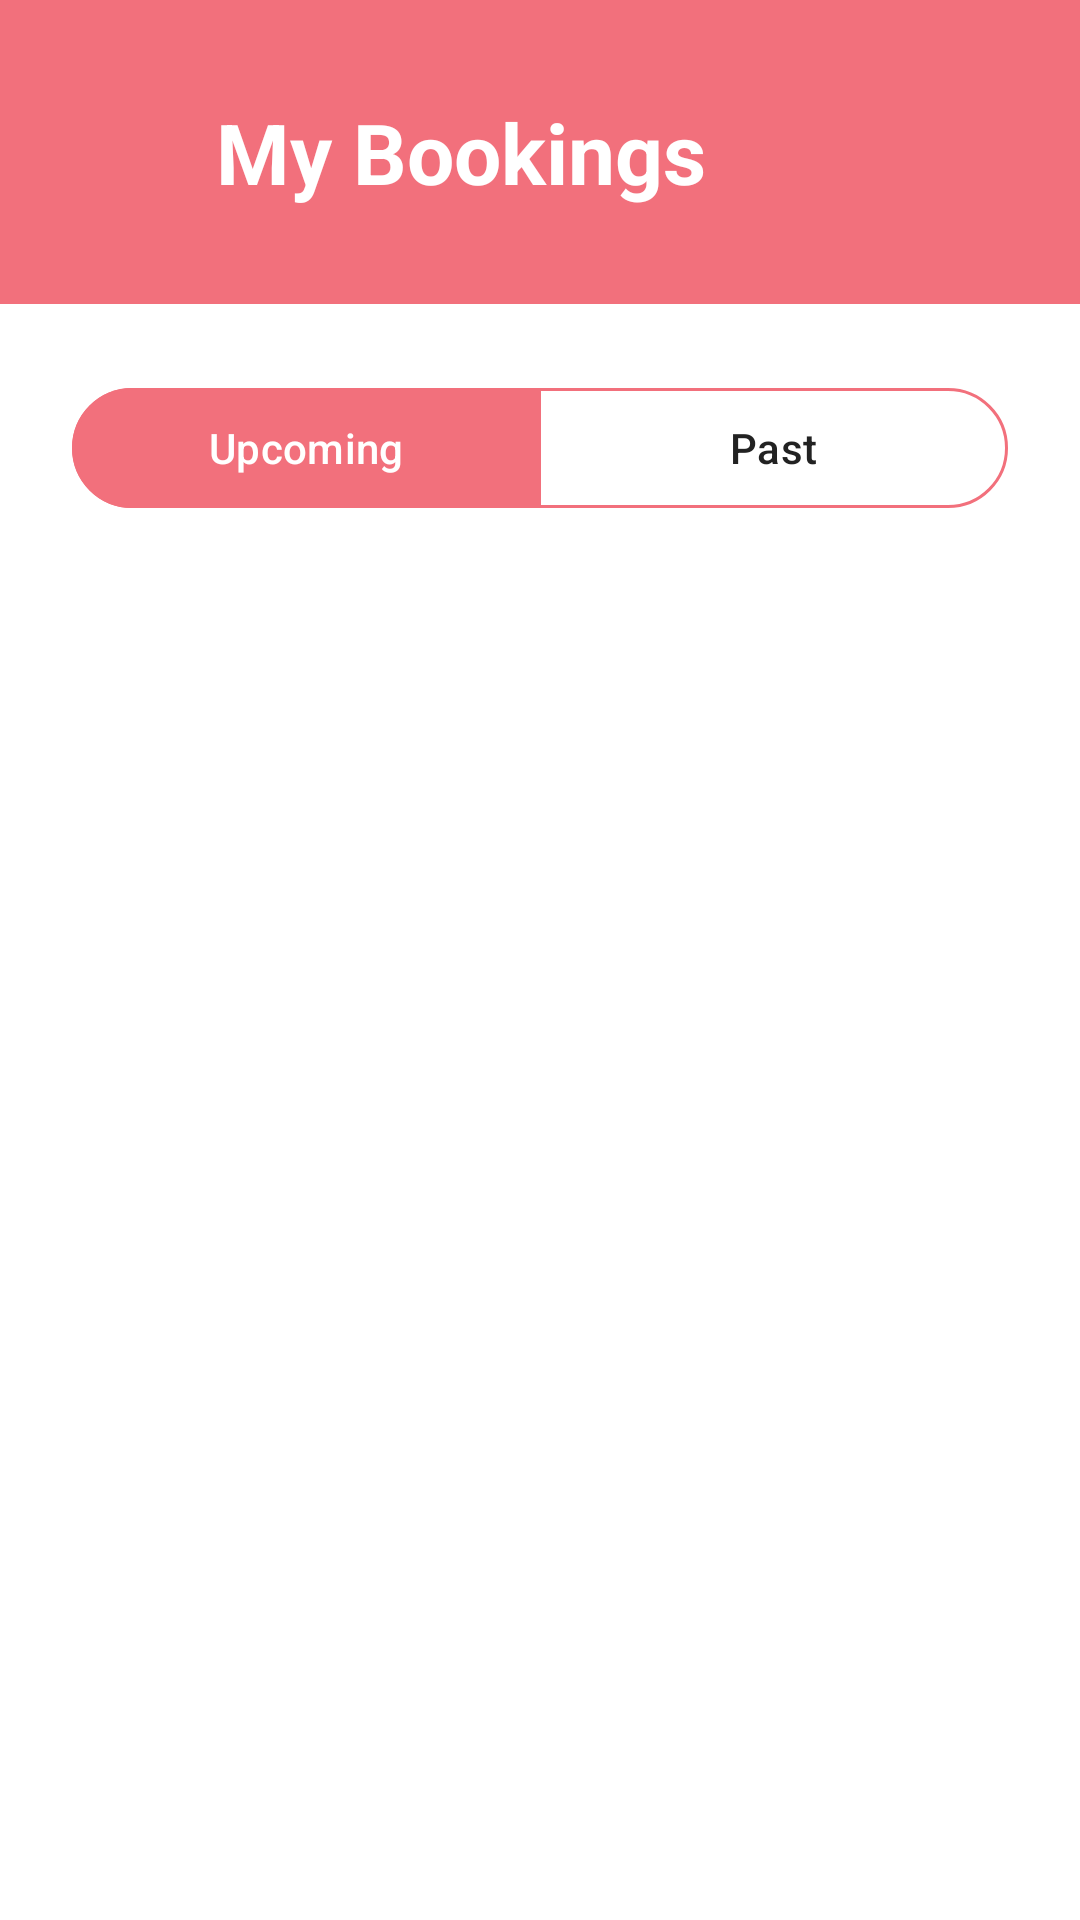

This screen was rendered from an Android layout file. Write that file and the resources it references.
<!-- AndroidManifest.xml: application theme Theme.CatHeavenApp -->
<!-- res/layout/fragment_upcoming_booking_list.xml -->
<?xml version="1.0" encoding="utf-8"?>
<androidx.constraintlayout.widget.ConstraintLayout
    xmlns:android="http://schemas.android.com/apk/res/android"
    xmlns:app="http://schemas.android.com/apk/res-auto"
    xmlns:tools="http://schemas.android.com/tools"
    android:layout_width="match_parent"
    android:layout_height="match_parent"
    android:background="@color/surface"
    tools:context=".UpcomingBookingsFragment">

    
    <LinearLayout
        android:id="@+id/bookingHeader"
        android:layout_width="match_parent"
        android:layout_height="wrap_content"
        android:background="@color/pink"
        android:gravity="center_vertical"
        android:orientation="horizontal"
        android:paddingHorizontal="24dp"
        android:paddingVertical="32dp"
        app:layout_constraintEnd_toEndOf="parent"
        app:layout_constraintStart_toStartOf="parent"
        app:layout_constraintTop_toTopOf="parent">

        <ImageView
            android:layout_width="32dp"
            android:layout_height="32dp"
            android:importantForAccessibility="no"
            android:src="@drawable/booking"
            app:tint="@color/white" />

        <TextView
            android:accessibilityHeading="true"
            android:layout_width="wrap_content"
            android:layout_height="wrap_content"
            android:layout_marginStart="16dp"
            android:text="My Bookings"
            android:textColor="@color/white"
            android:textSize="28sp"
            android:textStyle="bold" />
    </LinearLayout>

    <com.google.android.material.button.MaterialButtonToggleGroup
        android:id="@+id/bookingToggleGroup"
        android:layout_width="0dp"
        android:layout_height="wrap_content"
        android:layout_marginHorizontal="24dp"
        android:layout_marginTop="24dp"
        app:checkedButton="@id/btnUpcoming"
        app:layout_constraintEnd_toEndOf="parent"
        app:layout_constraintStart_toStartOf="parent"
        app:layout_constraintTop_toBottomOf="@+id/bookingHeader"
        app:selectionRequired="true"
        app:singleSelection="true">

        <com.google.android.material.button.MaterialButton
            android:id="@+id/btnUpcoming"
            style="@style/Widget.Material3.Button.OutlinedButton"
            android:layout_width="0dp"
            android:layout_height="wrap_content"
            android:layout_weight="1"
            android:text="Upcoming"
            android:textColor="@color/selector_toggle_text"
            app:backgroundTint="@color/selector_toggle_bg"
            app:strokeColor="@color/pink" />

        <com.google.android.material.button.MaterialButton
            android:id="@+id/btnPast"
            style="@style/Widget.Material3.Button.OutlinedButton"
            android:layout_width="0dp"
            android:layout_height="wrap_content"
            android:layout_weight="1"
            android:text="Past"
            android:textColor="@color/selector_toggle_text"
            app:backgroundTint="@color/selector_toggle_bg"
            app:strokeColor="@color/pink" />
    </com.google.android.material.button.MaterialButtonToggleGroup>

    <androidx.recyclerview.widget.RecyclerView
        android:id="@+id/bookingsRecyclerView"
        android:layout_width="0dp"
        android:layout_height="0dp"
        android:layout_marginTop="16dp"
        android:clipToPadding="false"
        android:paddingHorizontal="16dp"
        android:paddingBottom="80dp"
        app:layoutManager="androidx.recyclerview.widget.LinearLayoutManager"
        app:layout_constraintBottom_toBottomOf="parent"
        app:layout_constraintEnd_toEndOf="parent"
        app:layout_constraintStart_toStartOf="parent"
        app:layout_constraintTop_toBottomOf="@+id/bookingToggleGroup"
        tools:listitem="@layout/fragment_upcoming_booking" />

    
    <TextView
        android:id="@+id/emptyStateText"
        android:layout_width="0dp"
        android:layout_height="wrap_content"
        android:layout_marginHorizontal="32dp"
        android:layout_marginTop="48dp"
        android:gravity="center"
        android:textColor="@color/textColor"
        android:textSize="15sp"
        android:visibility="gone"
        app:layout_constraintEnd_toEndOf="parent"
        app:layout_constraintStart_toStartOf="parent"
        app:layout_constraintTop_toBottomOf="@+id/bookingToggleGroup"
        tools:text="No upcoming bookings yet."
        tools:visibility="visible" />

</androidx.constraintlayout.widget.ConstraintLayout>
<!-- res/layout/fragment_upcoming_booking.xml (included above) -->
<?xml version="1.0" encoding="utf-8"?>
<com.google.android.material.card.MaterialCardView
    xmlns:android="http://schemas.android.com/apk/res/android"
    xmlns:app="http://schemas.android.com/apk/res-auto"
    android:layout_width="match_parent"
    android:layout_height="wrap_content"
    android:layout_marginHorizontal="24dp"
    android:layout_marginBottom="16dp"
    app:cardBackgroundColor="@color/lightGrey"
    app:cardCornerRadius="16dp"
    app:cardElevation="0dp">

    <androidx.constraintlayout.widget.ConstraintLayout
        android:layout_width="match_parent"
        android:layout_height="wrap_content"
        android:padding="16dp">

        <TextView
            android:id="@+id/statusText"
            android:layout_width="wrap_content"
            android:layout_height="wrap_content"
            android:text="Upcoming"
            android:textColor="@color/pink"
            android:textSize="14sp"
            android:textStyle="bold"
            android:textAllCaps="true"
            app:layout_constraintStart_toStartOf="parent"
            app:layout_constraintTop_toTopOf="parent" />

        <TextView
            android:id="@+id/dateText"
            android:layout_width="wrap_content"
            android:layout_height="wrap_content"
            android:layout_marginTop="8dp"
            android:text="28 August 2026"
            android:textColor="@color/darkColor"
            android:textSize="18sp"
            android:textStyle="bold"
            app:layout_constraintStart_toStartOf="parent"
            app:layout_constraintTop_toBottomOf="@+id/statusText" />

        <TextView
            android:id="@+id/priceText"
            android:layout_width="wrap_content"
            android:layout_height="wrap_content"
            android:text="R30"
            android:textColor="@color/darkColor"
            android:textSize="18sp"
            android:textStyle="bold"
            app:layout_constraintBottom_toBottomOf="@+id/dateText"
            app:layout_constraintEnd_toEndOf="parent"
            app:layout_constraintTop_toTopOf="@+id/dateText" />

        <TextView
            android:id="@+id/timeText"
            android:layout_width="wrap_content"
            android:layout_height="wrap_content"
            android:layout_marginTop="8dp"
            android:text="11:00 AM | 1 Hour"
            android:textColor="@color/textColor"
            android:textSize="15sp"
            app:layout_constraintStart_toStartOf="parent"
            app:layout_constraintTop_toBottomOf="@+id/dateText" />

        <TextView
            android:id="@+id/guestText"
            android:layout_width="wrap_content"
            android:layout_height="wrap_content"
            android:text="1 Guest"
            android:textColor="@color/textColor"
            android:textSize="15sp"
            app:layout_constraintBottom_toBottomOf="@+id/timeText"
            app:layout_constraintEnd_toEndOf="parent"
            app:layout_constraintTop_toTopOf="@+id/timeText" />

    </androidx.constraintlayout.widget.ConstraintLayout>
</com.google.android.material.card.MaterialCardView>
<!-- resources referenced by this layout -->
<resources>
  <color name="darkColor">#1A1115</color>
  <color name="lightGrey">#EAEAEA</color>
  <color name="pink">#F2707C</color>
  <color name="surface">#FFFFFFFF</color>
  <color name="textColor">#222222</color>
  <color name="white">#FFFFFFFF</color>
  <style name="Theme.CatHeavenApp" parent="Base.Theme.CatHeavenApp">
          <item name="colorPrimary">@color/pink</item>
          <item name="colorOnPrimary">@color/white</item>
          <item name="colorPrimaryContainer">@color/lightPink</item>
          <item name="colorOnPrimaryContainer">@color/darkColor</item>
          <item name="colorSecondary">@color/pink</item>
          <item name="colorOnSecondary">@color/white</item>
          <item name="colorSurface">@color/surface</item>
          
          <item name="colorSurfaceContainerHigh">@color/dialogSurface</item>
          <item name="colorOnSurface">@color/darkColor</item>
          <item name="colorError">@color/errorRed</item>
          <item name="android:colorBackground">@color/surface</item>
          <item name="android:windowBackground">@color/surface</item>
      </style>
  <style name="Base.Theme.CatHeavenApp" parent="Theme.Material3.DayNight.NoActionBar" />
  <color name="lightPink">#F8A5AD</color>
  <color name="dialogSurface">#FFFFFFFF</color>
  <color name="errorRed">#B3261E</color>
</resources>
